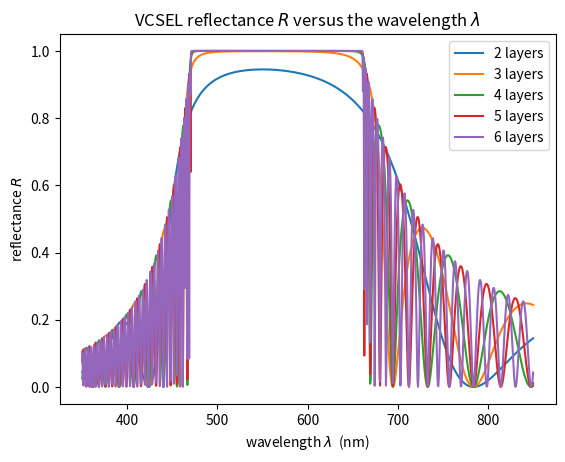

Python code for this plot:
import numpy as np
import matplotlib.pyplot as plt
import cmath 

list=np.linspace(350,850,1000)
def DBR(layer):
    #to store the data of reflectance in different wavelength
    R=[]

    D_1=np.array([[1+0j,1+0j]
                 ,[2.35+0j,-2.35+0j]])

    D_2=np.array([[1+0j,1+0j]
                 ,[1.38+0j,-1.38+0j]])

    for i in list:
        P_1=np.array([[cmath.exp(-1j*(2.35*(2*cmath.pi*(550/(4*2.35))/i)+0j)),0+0j]
                    ,[0+0j,cmath.exp(1j*(2.35*(2*cmath.pi*(550/(4*2.35))/i)+0j))]])

        P_2=np.array([[cmath.exp(-1j*(1.38*(2*cmath.pi*(550/(4*1.38))/i)+0j)),0]
                    ,[0,cmath.exp(1j*(1.38*(2*cmath.pi*(550/(4*1.38))/i)+0j))]])
        #M=(D1^-1)D2P2(D2^-1)D1P1
        M=np.matmul(np.matmul(np.matmul(np.matmul(np.matmul(np.linalg.pinv(D_1),D_2),P_2),np.linalg.pinv(D_2)),D_1),P_1)

        for j in range(layer):
            M=np.matmul(M,M)
        
        r=M[1,0]/M[0,0]
        R.append(r.real**2+r.imag**2)

    return R

R2=DBR(2)
R3=DBR(3)
R4=DBR(4)
R5=DBR(5)
R6=DBR(6)

plt.plot(list,R2,label="2 layers")
plt.plot(list,R3,label="3 layers")
plt.plot(list,R4,label="4 layers")
plt.plot(list,R5,label="5 layers")
plt.plot(list,R6,label="6 layers")
plt.title("VCSEL reflectance $R$ versus the wavelength $λ$")
plt.xlabel("wavelength $λ$  (nm)")
plt.ylabel("reflectance $R$")
plt.legend()
plt.show()